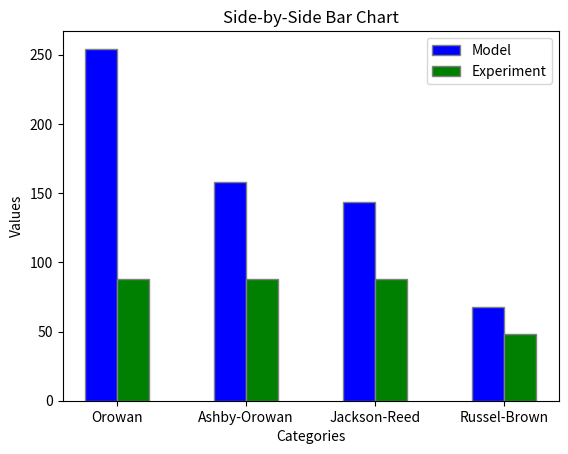

Source code (Python):
# -*- coding: utf-8 -*-
"""
Created on Tue Aug 20 12:39:50 2024

@author: appee
"""

"""
Attempting to model the change in radius of copper precipitates in 42CrMo4 Quench and Tempering Steel from the following paper:
https://onlinelibrary.wiley.com/doi/full/10.1002/srin.202200623

Then comparing and fitting the following strengthening models to compare the gain in strength:
Orowan
Ashby-Orowan
Jackson-Reed
Russel-Brown
"""
import numpy as np
import matplotlib.pyplot as plt

r1 = [7.5e-9]


h = 1
R = 8.314  
pi = np.pi
A_0 = 6.022e23
k_b = 1.380649e-23
wt_cu = 1
fe_density = 7800
mol_mass_cu = 63.546 * 1e-3
mol_mass_fe = 55.85e-3
cu_density = 8940
mol_vol_cu = mol_mass_cu / cu_density
mol_vol_fe = 7.09e-6

vol_fe = 100/fe_density
vol_cu = (wt_cu/100)/cu_density
#vol_frac = vol_cu/vol_fe

#vol_frac = 0.012293
vol_frac = (wt_cu/cu_density)/((wt_cu/cu_density)+((100-wt_cu)/fe_density))
print("vol_frac",vol_frac)



#interfacial_energy = [0.43]
#diffusion_coefficient = [2e-21]
T = [450 + 273.15]  # in K
interfacial_energy = [((3/5)*T[0]-3.8899)*(10**-3)]


B = 0.034343885822
A = 34242.66544
diffusion_coefficient = [B*np.exp((-A)/(T[0]))]
print("diffusion", diffusion_coefficient)


solubility = []
for i in T:
    x = 10 ** ((6111850/((i)**2)) - ((16478.2/i)) + 10.3242)
    solubility.append(x)
print("solubility", solubility)

initial_size = (2*interfacial_energy[0])/((R*T[0])/(mol_vol_cu))
print("initial size", initial_size)


nu = 0.25 #can again be used as a fiting parameter (between 0.25 and 0.33)
vol_frac = (wt_cu/cu_density)/(100/fe_density)
Ls = r1[-1]*(np.sqrt(((2*pi)/(3*vol_frac))))
M = 3 #conversion factor between shear and tensile strength
J = 0.8 #assume 0.8 for now (can be used as a fitting parameter, meant to be betwee 0.8 and 1)
G = 48300e6
b = 0.255e-9



"""
OROWAN MODEL 
- Source: https://www.sciencedirect.com/science/article/pii/S0927025614002572
- Fitted the inputs to match the target value of 78MPa for tensile strength
- Target: 47MPa
"""

#shear stress orowan:


gain_tensile_strength_orowan = (((G*b)/Ls) * J * M)*10**-6
print("Orowan", gain_tensile_strength_orowan) 




"""
ASHBY-OROWAN MODEL 
- Source: https://www.sciencedirect.com/science/article/pii/S0927025614002572
- Fitted the inputs to match the target value of 78MPa for tensile strength
- Target: 47MPa
- Assumed Tensile Strength = M * Shear Strength (generally true, but the Taylor Factor for polycrystalline materials is 3)
"""

rs = r1[-1]
ri = 2*b #meant to be between b and 4b 

gain_tensile_strength_Ashby_Orowan = (M*((J*G*b)/(2*pi*np.sqrt(1-nu)*Ls))*np.log(2*rs/ri) ) *10**-6
print("Ashby-Orowan", gain_tensile_strength_Ashby_Orowan)






"""
JACKSON-REED MODEL 
- Source: https://www.sciencedirect.com/science/article/pii/S2589152920300995
- Fitted the inputs to match the target value of 78MPa for tensile strength
- Target: 365.8MPa
- Assumed Tensile Strength = M * Shear Strength (generally true, but the Taylor Factor for polycrystalline materials is 3)


"""
M = 2
gain_tensile_strength_Jackson_Reed = (((M*G*b)/(r1[-1]))*np.sqrt((1.5*vol_frac)) * ((J)/(pi**(3/2))) * np.sqrt(((2*pi*interfacial_energy[0]*r1[-1])/(J*G*b*b))-1))*10**-6
print("Jackson-Reed", gain_tensile_strength_Jackson_Reed)

"""
Russel-Brown Model 
- Source: https://www.mdpi.com/2075-4701/10/10/1350
- For Yield Stress
- Target: 16MPa
"""

Lx = (1.77*r1[-1])/(np.sqrt(vol_frac))

e1_e2 = 0.6 * (np.log10(r1[-1]/Lx)/np.log10(Lx/ri)) + ( np.log10(Lx/r1[-1])  / np.log10(Lx/ri)  )



gain_yield_strength_Russel_Brown = ((J*G*b)/(Lx))*((1-(e1_e2**2))**(1/2))*10**-6
print("Russel-Brown", gain_yield_strength_Russel_Brown)



#plotting bar chart
categories = ['Orowan', 'Ashby-Orowan', 'Jackson-Reed', 'Russel-Brown',]
values1 = [gain_tensile_strength_orowan,gain_tensile_strength_Ashby_Orowan, gain_tensile_strength_Jackson_Reed, gain_yield_strength_Russel_Brown]
values2 = [88, 88, 88, 48]

# Number of categories
n = len(categories)

# Positions of the bars on the x-axis
r1 = np.arange(n)
r2 = [x + 0.25 for x in r1]

# Create bar chart
plt.bar(r1, values1, color='blue', width=0.25, edgecolor='grey', label='Model')
plt.bar(r2, values2, color='green', width=0.25, edgecolor='grey', label='Experiment')

# Add labels
plt.xlabel('Categories')
plt.ylabel('Values')
plt.title('Side-by-Side Bar Chart')

# Add xticks on the middle of the bars
plt.xticks([r + 0.125 for r in range(n)], categories)

# Add legend
plt.legend()

# Show the plot
plt.show()
